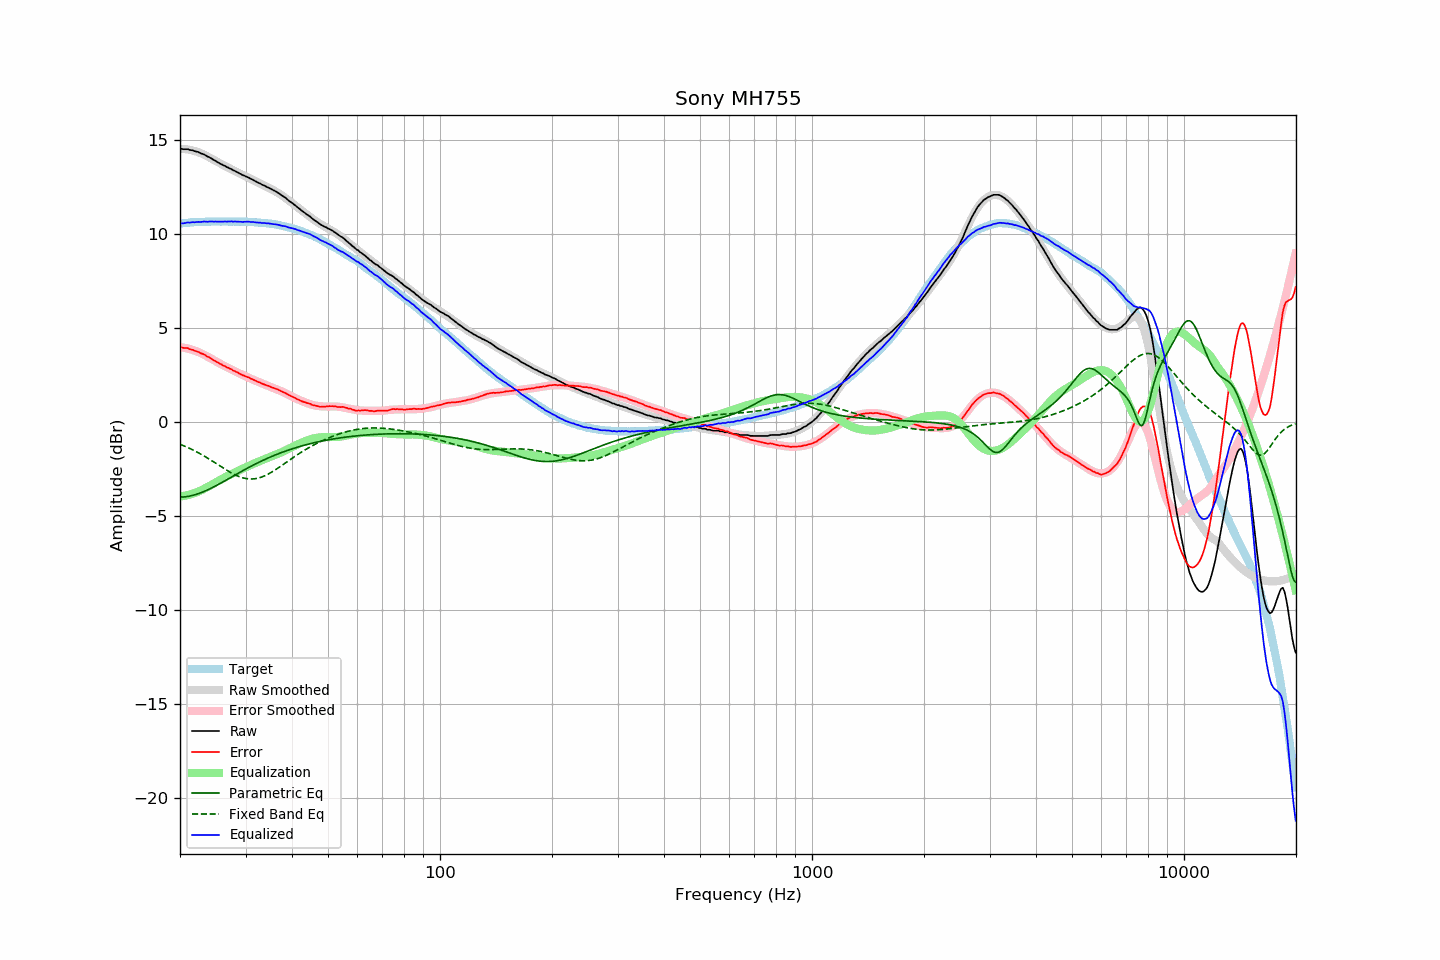

Values plotted in this chart, from the file beside it:
frequency, raw, error, smoothed, error_smoothed, equalization, parametric_eq, fixed_band_eq, equalized_raw, equalized_smoothed, target
20.00, 14.53, 3.97, 14.53, 3.97, -3.97, -4.01, -1.20, 10.56, 10.56, 10.56
20.20, 14.53, 3.96, 14.53, 3.96, -3.96, -4.01, -1.23, 10.57, 10.57, 10.57
20.40, 14.51, 3.93, 14.52, 3.95, -3.95, -4.00, -1.26, 10.56, 10.57, 10.57
20.61, 14.51, 3.93, 14.51, 3.93, -3.93, -3.99, -1.30, 10.58, 10.58, 10.58
20.81, 14.51, 3.93, 14.50, 3.91, -3.91, -3.98, -1.34, 10.59, 10.59, 10.58
21.02, 14.51, 3.92, 14.49, 3.89, -3.89, -3.97, -1.38, 10.61, 10.60, 10.59
21.23, 14.47, 3.87, 14.48, 3.87, -3.87, -3.95, -1.42, 10.60, 10.60, 10.60
21.44, 14.46, 3.84, 14.46, 3.85, -3.85, -3.94, -1.46, 10.61, 10.61, 10.62
21.66, 14.45, 3.83, 14.44, 3.82, -3.82, -3.92, -1.50, 10.63, 10.62, 10.62
21.87, 14.41, 3.78, 14.41, 3.79, -3.79, -3.89, -1.54, 10.62, 10.62, 10.63
22.09, 14.39, 3.76, 14.39, 3.76, -3.76, -3.87, -1.58, 10.63, 10.63, 10.63
22.31, 14.37, 3.73, 14.36, 3.73, -3.73, -3.84, -1.63, 10.64, 10.63, 10.64
22.54, 14.33, 3.69, 14.33, 3.69, -3.69, -3.81, -1.68, 10.64, 10.64, 10.63
22.76, 14.29, 3.65, 14.29, 3.65, -3.65, -3.78, -1.72, 10.64, 10.64, 10.64
22.99, 14.26, 3.62, 14.26, 3.61, -3.61, -3.74, -1.77, 10.65, 10.64, 10.64
23.22, 14.23, 3.59, 14.22, 3.57, -3.57, -3.71, -1.82, 10.66, 10.65, 10.64
23.45, 14.18, 3.53, 14.17, 3.52, -3.52, -3.67, -1.87, 10.65, 10.65, 10.65
23.69, 14.12, 3.47, 14.13, 3.48, -3.48, -3.63, -1.92, 10.64, 10.65, 10.65
23.92, 14.09, 3.44, 14.08, 3.43, -3.43, -3.59, -1.98, 10.66, 10.65, 10.65
24.16, 14.04, 3.38, 14.04, 3.38, -3.38, -3.55, -2.03, 10.66, 10.66, 10.66
24.40, 14.00, 3.33, 13.99, 3.33, -3.33, -3.51, -2.08, 10.66, 10.66, 10.66
24.65, 13.93, 3.27, 13.94, 3.28, -3.28, -3.46, -2.14, 10.65, 10.66, 10.66
24.89, 13.90, 3.24, 13.89, 3.23, -3.23, -3.42, -2.19, 10.66, 10.66, 10.66
25.14, 13.84, 3.18, 13.84, 3.19, -3.19, -3.37, -2.25, 10.65, 10.66, 10.66
25.39, 13.79, 3.13, 13.80, 3.14, -3.14, -3.33, -2.30, 10.65, 10.66, 10.66
25.65, 13.74, 3.08, 13.75, 3.09, -3.09, -3.28, -2.36, 10.65, 10.66, 10.66
25.91, 13.70, 3.05, 13.70, 3.04, -3.04, -3.23, -2.41, 10.66, 10.66, 10.65
26.16, 13.65, 2.99, 13.66, 3.00, -3.00, -3.18, -2.47, 10.65, 10.66, 10.66
26.43, 13.62, 2.96, 13.61, 2.96, -2.96, -3.14, -2.52, 10.66, 10.66, 10.66
26.69, 13.56, 2.90, 13.57, 2.91, -2.91, -3.09, -2.57, 10.65, 10.66, 10.66
26.96, 13.53, 2.87, 13.52, 2.87, -2.87, -3.04, -2.62, 10.66, 10.66, 10.66
27.23, 13.48, 2.83, 13.48, 2.82, -2.82, -2.99, -2.67, 10.66, 10.66, 10.65
27.50, 13.45, 2.80, 13.44, 2.78, -2.78, -2.94, -2.72, 10.67, 10.66, 10.65
27.77, 13.39, 2.73, 13.39, 2.74, -2.74, -2.89, -2.77, 10.65, 10.66, 10.66
28.05, 13.36, 2.70, 13.35, 2.70, -2.70, -2.84, -2.81, 10.66, 10.66, 10.66
28.33, 13.31, 2.66, 13.31, 2.65, -2.65, -2.80, -2.85, 10.65, 10.65, 10.65
28.62, 13.27, 2.62, 13.27, 2.61, -2.61, -2.75, -2.89, 10.66, 10.65, 10.65
28.90, 13.22, 2.56, 13.23, 2.57, -2.57, -2.70, -2.92, 10.65, 10.65, 10.66
29.19, 13.18, 2.53, 13.18, 2.53, -2.53, -2.65, -2.95, 10.65, 10.65, 10.65
29.48, 13.13, 2.48, 13.14, 2.49, -2.49, -2.60, -2.98, 10.64, 10.65, 10.65
29.78, 13.10, 2.45, 13.10, 2.45, -2.45, -2.56, -3.00, 10.65, 10.65, 10.65
30.08, 13.06, 2.41, 13.06, 2.41, -2.41, -2.51, -3.02, 10.65, 10.64, 10.65
30.38, 13.02, 2.38, 13.02, 2.37, -2.37, -2.46, -3.03, 10.64, 10.64, 10.64
30.68, 12.99, 2.35, 12.97, 2.34, -2.34, -2.42, -3.04, 10.65, 10.64, 10.64
30.99, 12.93, 2.30, 12.93, 2.30, -2.30, -2.37, -3.05, 10.63, 10.63, 10.63
31.30, 12.90, 2.27, 12.89, 2.26, -2.26, -2.33, -3.04, 10.64, 10.63, 10.63
31.61, 12.85, 2.23, 12.85, 2.22, -2.22, -2.29, -3.04, 10.63, 10.62, 10.62
31.93, 12.80, 2.19, 12.80, 2.19, -2.19, -2.24, -3.03, 10.61, 10.62, 10.61
32.24, 12.76, 2.14, 12.76, 2.15, -2.15, -2.20, -3.01, 10.61, 10.61, 10.61
32.57, 12.71, 2.11, 12.72, 2.11, -2.11, -2.16, -2.99, 10.60, 10.60, 10.60
32.89, 12.68, 2.08, 12.68, 2.08, -2.08, -2.12, -2.96, 10.60, 10.60, 10.60
33.22, 12.62, 2.03, 12.63, 2.04, -2.04, -2.08, -2.93, 10.58, 10.59, 10.59
33.55, 12.59, 2.00, 12.59, 2.01, -2.01, -2.04, -2.90, 10.58, 10.58, 10.58
33.89, 12.55, 1.97, 12.55, 1.97, -1.97, -2.00, -2.86, 10.58, 10.58, 10.58
34.23, 12.50, 1.94, 12.51, 1.94, -1.94, -1.96, -2.82, 10.56, 10.57, 10.56
34.57, 12.47, 1.91, 12.46, 1.91, -1.91, -1.92, -2.78, 10.56, 10.56, 10.56
34.92, 12.42, 1.88, 12.42, 1.87, -1.87, -1.88, -2.73, 10.55, 10.55, 10.54
35.27, 12.38, 1.83, 12.38, 1.84, -1.84, -1.85, -2.68, 10.54, 10.53, 10.54
35.62, 12.33, 1.81, 12.33, 1.81, -1.81, -1.81, -2.63, 10.52, 10.52, 10.52
35.97, 12.29, 1.78, 12.28, 1.77, -1.77, -1.77, -2.57, 10.51, 10.51, 10.51
... 635 more rows
